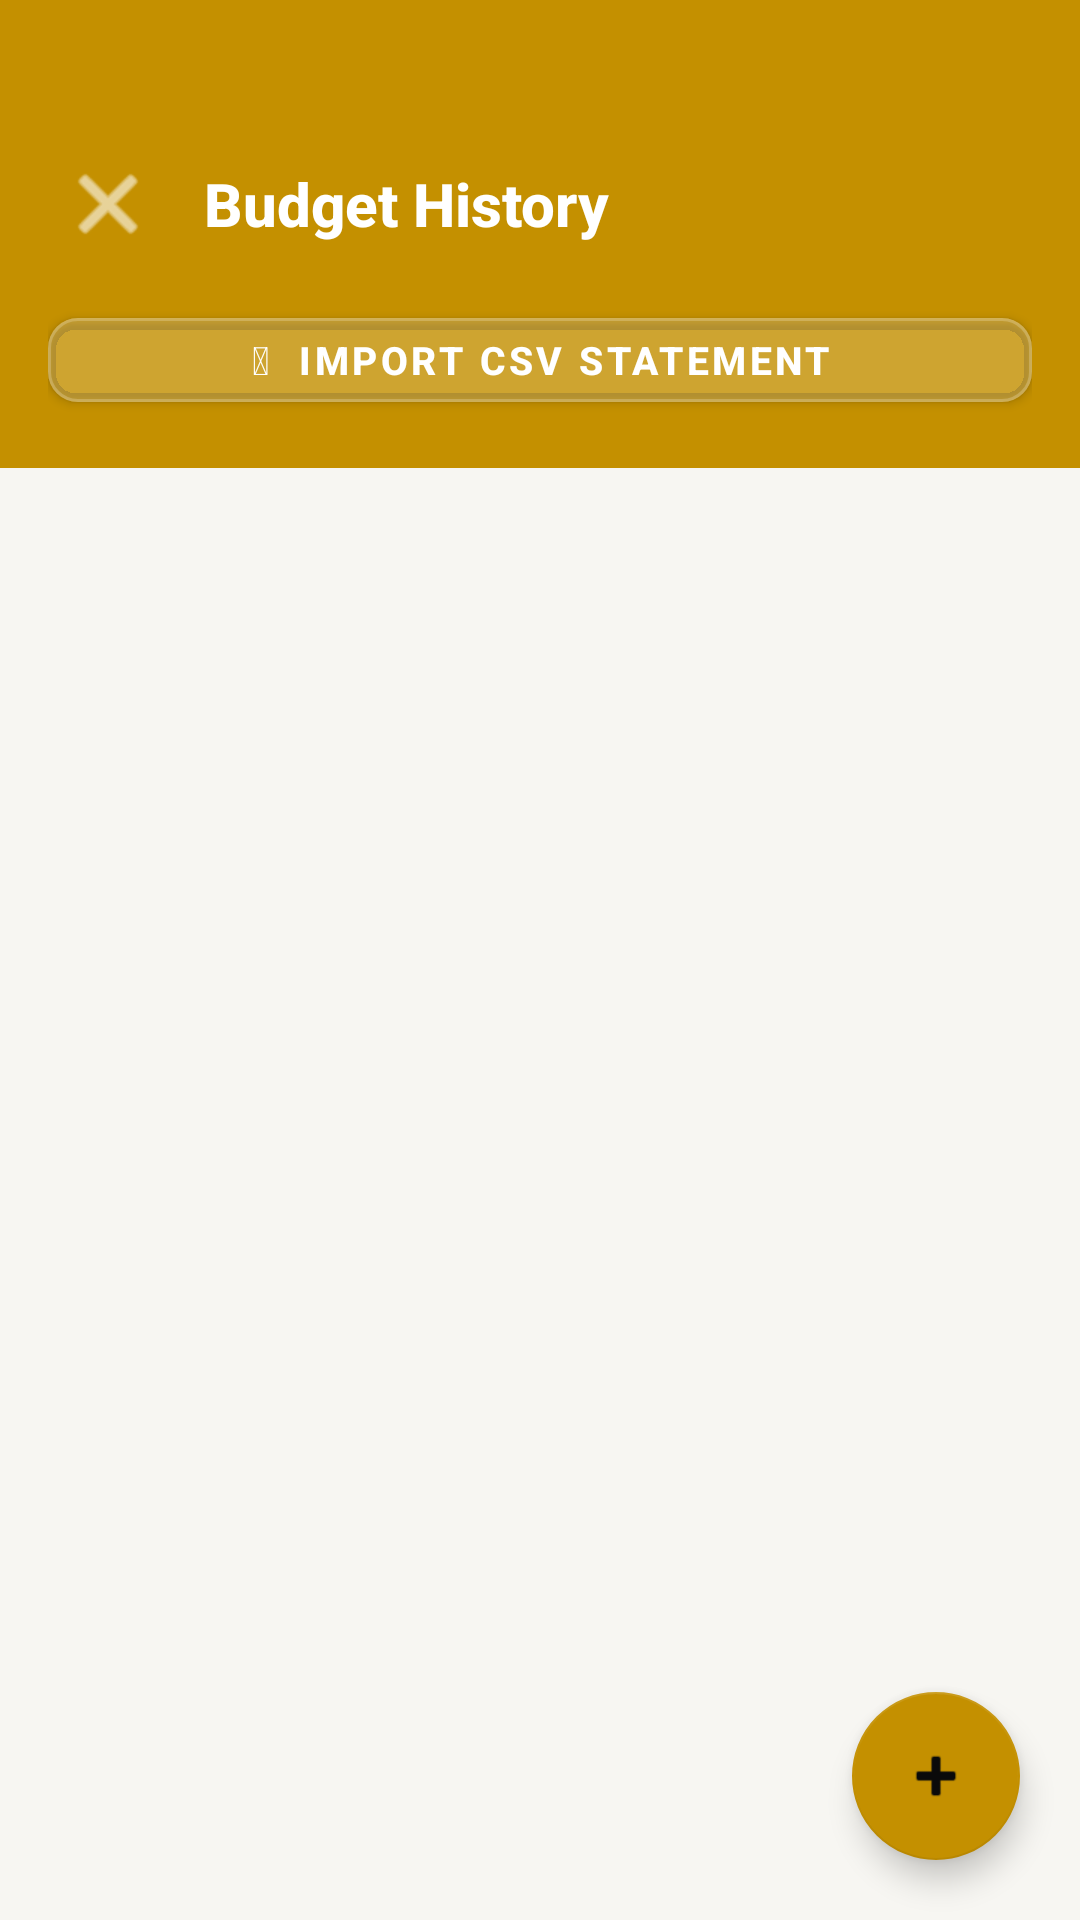

This screen was rendered from an Android layout file. Write that file and the resources it references.
<!-- AndroidManifest.xml: application theme Theme.SpendLens -->
<!-- res/layout/activity_budget_history.xml -->
<?xml version="1.0" encoding="utf-8"?>
<androidx.coordinatorlayout.widget.CoordinatorLayout xmlns:android="http://schemas.android.com/apk/res/android"
    xmlns:app="http://schemas.android.com/apk/res-auto"
    android:layout_width="match_parent" android:layout_height="match_parent"
    android:background="@color/background">
    <LinearLayout android:id="@+id/header" android:layout_width="match_parent" android:layout_height="wrap_content"
        android:background="@color/green_800" android:orientation="vertical"
        android:paddingHorizontal="16dp" android:paddingTop="48dp" android:paddingBottom="16dp">
        <LinearLayout android:layout_width="match_parent" android:layout_height="wrap_content"
            android:orientation="horizontal" android:gravity="center_vertical" android:layout_marginBottom="12dp">
            <ImageButton android:id="@+id/btnBack" android:layout_width="40dp" android:layout_height="40dp"
                android:src="@android:drawable/ic_menu_close_clear_cancel"
                android:background="?attr/selectableItemBackgroundBorderless" android:tint="@color/white"/>
            <TextView android:layout_width="0dp" android:layout_height="wrap_content" android:layout_weight="1"
                android:text="Budget History" android:textSize="20sp" android:textColor="@color/white"
                android:fontFamily="sans-serif-medium" android:layout_marginStart="12dp"/>
        </LinearLayout>
        <com.google.android.material.button.MaterialButton android:id="@+id/btnImportStatement"
            android:layout_width="match_parent" android:layout_height="40dp"
            android:text="&#128229;  Import CSV Statement" android:textSize="13sp"
            android:backgroundTint="#1AFFFFFF" android:textColor="@color/white"
            app:strokeColor="#33FFFFFF" app:strokeWidth="1dp" app:cornerRadius="10dp"/>
    </LinearLayout>
    <androidx.recyclerview.widget.RecyclerView android:id="@+id/rvMonths"
        android:layout_width="match_parent" android:layout_height="match_parent"
        android:layout_marginTop="148dp" android:padding="16dp"
        android:clipToPadding="false" android:paddingBottom="88dp"/>
    <TextView android:id="@+id/tvEmpty"
        android:layout_width="match_parent" android:layout_height="wrap_content"
        android:layout_gravity="center"
        android:text="No monthly snapshots yet.
Tap + to save this month."
        android:textSize="15sp" android:textColor="@color/gray_500"
        android:gravity="center" android:lineSpacingMultiplier="1.5" android:visibility="gone"/>
    <com.google.android.material.floatingactionbutton.FloatingActionButton android:id="@+id/fabSaveMonth"
        android:layout_width="wrap_content" android:layout_height="wrap_content"
        android:layout_gravity="bottom|end" android:layout_margin="20dp"
        android:backgroundTint="@color/green_800"
        android:src="@android:drawable/ic_input_add" android:tint="@color/white"
        android:contentDescription="Save this month"/>
</androidx.coordinatorlayout.widget.CoordinatorLayout>
<!-- resources referenced by this layout -->
<resources>
  <color name="background">@color/dark_bg</color>
  <color name="gray_500">@color/text_secondary</color>
  <color name="green_800">@color/gold_primary</color>
  <color name="white">#FFFFFF</color>
  <style name="Theme.SpendLens" parent="Theme.MaterialComponents.NoActionBar">
          <item name="colorPrimary">@color/gold_primary</item>
          <item name="colorPrimaryVariant">@color/gold_dark</item>
          <item name="colorSecondary">@color/gold_primary</item>
          <item name="colorOnPrimary">#0A0A0A</item>
          <item name="colorOnSecondary">#0A0A0A</item>
          <item name="colorSurface">@color/dark_surface</item>
          <item name="colorOnSurface">@color/text_primary</item>
          <item name="android:colorBackground">@color/dark_bg</item>
          <item name="colorOnBackground">@color/text_primary</item>
          <item name="colorError">@color/danger</item>
          <item name="colorOnError">@color/white</item>
          <item name="android:statusBarColor">@color/dark_bg</item>
          <item name="android:windowLightStatusBar">true</item>
          <item name="android:navigationBarColor">@color/dark_bg</item>
          
          <item name="android:textColorPrimary">@color/text_primary</item>
          <item name="android:textColorSecondary">@color/text_secondary</item>
          <item name="android:textColorHint">@color/text_tertiary</item>
          <item name="android:textStyle">bold</item>
          <item name="android:fontFamily">sans-serif-medium</item>
          <item name="colorControlHighlight">#1AF5C842</item>
          <item name="shapeAppearanceSmallComponent">@style/ShapeSmall</item>
          <item name="shapeAppearanceMediumComponent">@style/ShapeMedium</item>
          <item name="shapeAppearanceLargeComponent">@style/ShapeLarge</item>
      </style>
  <color name="dark_bg">#F7F6F2</color>
  <color name="text_secondary">#5F5E5A</color>
  <color name="gold_primary">#C49000</color>
  <color name="gold_dark">#A07000</color>
  <color name="dark_surface">#FFFFFF</color>
  <color name="text_primary">#1C1B1F</color>
  <color name="danger">#D93025</color>
  <color name="text_tertiary">#9E9C97</color>
  <style name="ShapeSmall" parent="ShapeAppearance.MaterialComponents.SmallComponent">
          <item name="cornerSize">8dp</item>
      </style>
  <style name="ShapeMedium" parent="ShapeAppearance.MaterialComponents.MediumComponent">
          <item name="cornerSize">12dp</item>
      </style>
  <style name="ShapeLarge" parent="ShapeAppearance.MaterialComponents.LargeComponent">
          <item name="cornerSize">16dp</item>
      </style>
</resources>
